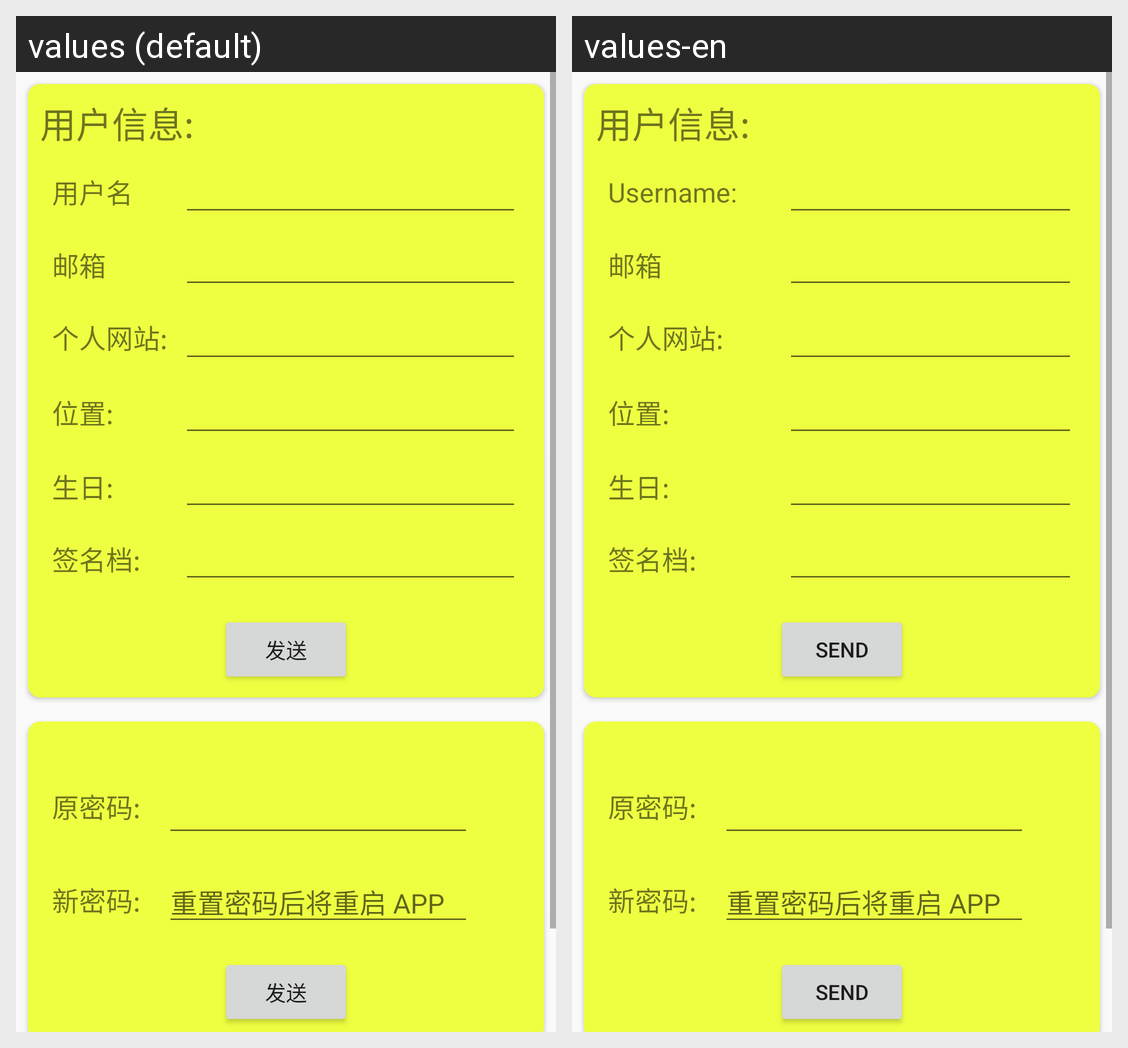

The Android screen above is rendered under two locales of the same app. Produce the string resources it draws, with the default and per-locale values.
Android screen res/layout/fragment_setting_user.xml rendered under 2 locales, left to right: values (default), values-en. Device: Nexus 5 (rendered at 1080×1920; each locale shown at half size, 540×960, under a caption strip naming it); theme AppTheme.
Strings drawn on this screen, with the default value and each locale's value (text and hints the layout hard-codes, and strings that could not be matched under every locale, appear in the picture but are not listed):

user_info
  values: 用户信息:
  values-en: 用户信息:  [not translated; the default value is used]

user_name
  values: 用户名
  values-en: Username:

email
  values: 邮箱
  values-en: 邮箱  [not translated; the default value is used]

send
  values: 发送
  values-en: Send

website
  values: 个人网站:
  values-en: 个人网站:  [not translated; the default value is used]

pwd_ori
  values: 原密码:
  values-en: 原密码:  [not translated; the default value is used]

pwd_new
  values: 新密码:
  values-en: 新密码:  [not translated; the default value is used]
